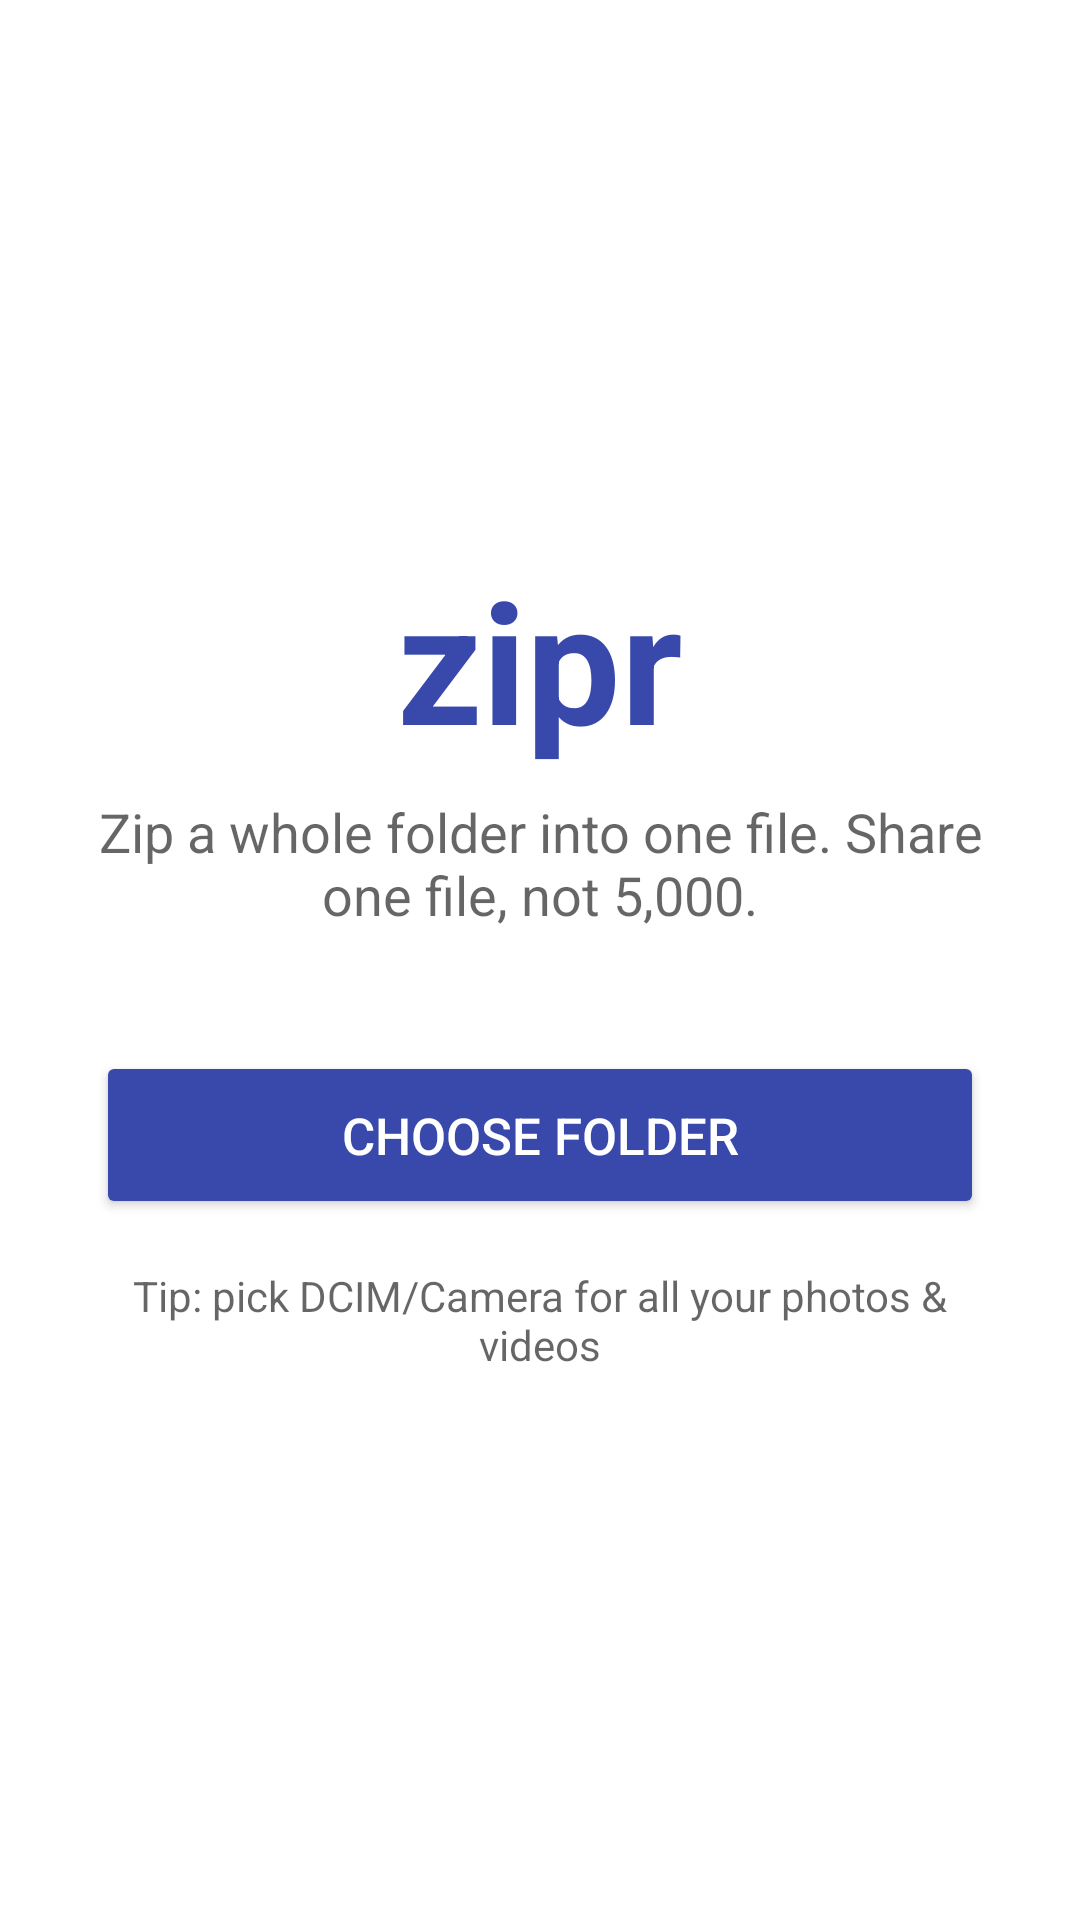

The Android layout XML behind this screen, and the referenced resources:
<!-- AndroidManifest.xml: application theme AppTheme -->
<!-- res/layout/activity_main.xml -->
<?xml version="1.0" encoding="utf-8"?>
<FrameLayout xmlns:android="http://schemas.android.com/apk/res/android"
    android:id="@+id/root"
    android:layout_width="match_parent"
    android:layout_height="match_parent">

    
    <LinearLayout
        android:id="@+id/emptyView"
        android:layout_width="match_parent"
        android:layout_height="match_parent"
        android:gravity="center"
        android:orientation="vertical"
        android:padding="32dp">
        <TextView
            android:layout_width="wrap_content"
            android:layout_height="wrap_content"
            android:text="@string/app_name"
            android:textColor="@color/accent"
            android:textSize="56sp"
            android:textStyle="bold" />
        <TextView
            android:layout_width="wrap_content"
            android:layout_height="wrap_content"
            android:layout_marginTop="8dp"
            android:layout_marginBottom="40dp"
            android:gravity="center"
            android:text="@string/tagline"
            android:textAppearance="?android:textAppearanceMedium" />
        <Button
            android:id="@+id/chooseButton"
            style="@style/BigButton"
            android:text="@string/choose_folder" />
        <TextView
            android:layout_width="wrap_content"
            android:layout_height="wrap_content"
            android:layout_marginTop="16dp"
            android:gravity="center"
            android:text="@string/tip"
            android:textColor="?android:textColorSecondary"
            android:textSize="14sp" />
    </LinearLayout>

    
    <LinearLayout
        android:id="@+id/listView"
        android:layout_width="match_parent"
        android:layout_height="match_parent"
        android:orientation="vertical"
        android:visibility="gone">
        <TextView
            android:id="@+id/folderName"
            android:layout_width="match_parent"
            android:layout_height="wrap_content"
            android:ellipsize="middle"
            android:paddingHorizontal="20dp"
            android:paddingTop="20dp"
            android:singleLine="true"
            android:textColor="?android:textColorPrimary"
            android:textSize="24sp"
            android:textStyle="bold" />
        <RadioGroup
            android:id="@+id/filters"
            android:layout_width="match_parent"
            android:layout_height="wrap_content"
            android:orientation="horizontal"
            android:paddingStart="20dp"
            android:paddingTop="16dp"
            android:paddingEnd="12dp">
            <RadioButton android:id="@+id/filterAll" style="@style/Chip" android:checked="true" android:text="@string/filter_all" />
            <RadioButton android:id="@+id/filterPhotos" style="@style/Chip" android:text="@string/filter_photos" />
            <RadioButton android:id="@+id/filterVideos" style="@style/Chip" android:text="@string/filter_videos" />
        </RadioGroup>
        <LinearLayout
            android:layout_width="match_parent"
            android:layout_height="wrap_content"
            android:gravity="center_vertical"
            android:minHeight="56dp"
            android:paddingHorizontal="12dp">
            <CheckBox
                android:id="@+id/selectAll"
                android:layout_width="wrap_content"
                android:layout_height="48dp"
                android:checked="true"
                android:text="@string/select_all"
                android:textSize="16sp" />
            <TextView
                android:id="@+id/summary"
                android:layout_width="0dp"
                android:layout_height="wrap_content"
                android:layout_weight="1"
                android:gravity="end"
                android:paddingEnd="8dp"
                android:textColor="?android:textColorSecondary"
                android:textSize="15sp" />
        </LinearLayout>
        <androidx.recyclerview.widget.RecyclerView
            android:id="@+id/recycler"
            android:layout_width="match_parent"
            android:layout_height="0dp"
            android:layout_weight="1"
            android:clipToPadding="false"
            android:scrollbars="vertical" />
        <Button
            android:id="@+id/zipButton"
            style="@style/BigButton"
            android:layout_margin="16dp" />
    </LinearLayout>

    
    <LinearLayout
        android:id="@+id/workView"
        android:layout_width="match_parent"
        android:layout_height="match_parent"
        android:gravity="center"
        android:orientation="vertical"
        android:padding="32dp"
        android:visibility="gone">
        <TextView
            android:id="@+id/workTitle"
            android:layout_width="wrap_content"
            android:layout_height="wrap_content"
            android:gravity="center"
            android:textColor="?android:textColorPrimary"
            android:textSize="24sp"
            android:textStyle="bold" />
        <ProgressBar
            android:id="@+id/progress"
            style="@android:style/Widget.Material.ProgressBar.Horizontal"
            android:layout_width="match_parent"
            android:layout_height="wrap_content"
            android:layout_marginTop="24dp"
            android:max="1000" />
        <TextView
            android:id="@+id/workDetail"
            android:layout_width="wrap_content"
            android:layout_height="wrap_content"
            android:layout_marginTop="12dp"
            android:layout_marginBottom="32dp"
            android:gravity="center"
            android:textColor="?android:textColorSecondary"
            android:textSize="16sp" />
        <Button
            android:id="@+id/primaryButton"
            style="@style/BigButton" />
        <Button
            android:id="@+id/secondaryButton"
            style="@style/FlatButton"
            android:layout_marginTop="8dp" />
    </LinearLayout>
</FrameLayout>
<!-- resources referenced by this layout -->
<resources>
  <color name="accent">#3949AB</color>
  <string name="app_name">zipr</string>
  <string name="choose_folder">Choose folder</string>
  <string name="filter_all">All</string>
  <string name="filter_photos">Photos</string>
  <string name="filter_videos">Videos</string>
  <string name="select_all">Select all</string>
  <string name="tagline">Zip a whole folder into one file. Share one file, not 5,000.</string>
  <string name="tip">Tip: pick DCIM/Camera for all your photos &amp; videos</string>
  <style name="BigButton" parent="android:Widget.Material.Button">
          <item name="android:backgroundTint">@color/button_bg</item>
          <item name="android:textColor">@color/button_text</item>
          <item name="android:minHeight">56dp</item>
          <item name="android:textSize">17sp</item>
          <item name="android:layout_width">match_parent</item>
          <item name="android:layout_height">wrap_content</item>
      </style>
  <style name="Chip">
          <item name="android:layout_width">0dp</item>
          <item name="android:layout_weight">1</item>
          <item name="android:layout_height">44dp</item>
          <item name="android:layout_marginEnd">8dp</item>
          <item name="android:button">@null</item>
          <item name="android:gravity">center</item>
          <item name="android:textSize">15sp</item>
          <item name="android:background">@drawable/chip</item>
      </style>
  <style name="FlatButton" parent="android:Widget.Material.Button.Borderless.Colored">
          <item name="android:minHeight">56dp</item>
          <item name="android:textSize">17sp</item>
          <item name="android:layout_width">match_parent</item>
          <item name="android:layout_height">wrap_content</item>
      </style>
  <style name="AppTheme" parent="BaseTheme" />
  <!-- drawable chip (drawable) -->
  <selector xmlns:android="http://schemas.android.com/apk/res/android">
      <item android:state_checked="true">
          <shape><solid android:color="@color/chip_bg" /><stroke android:width="1dp" android:color="@color/accent" /><corners android:radius="20dp" /></shape>
      </item>
      <item>
          <shape><stroke android:width="1dp" android:color="#668A8A8A" /><corners android:radius="20dp" /></shape>
      </item>
  </selector>
  <style name="BaseTheme" parent="android:Theme.Material.Light.NoActionBar">
          <item name="android:colorAccent">@color/accent</item>
          <item name="android:colorPrimary">@color/accent</item>
          <item name="android:colorPrimaryDark">@color/accent</item>
          <item name="android:windowBackground">@color/bg</item>
      </style>
  <color name="chip_bg">#1F3949AB</color>
  <color name="bg">#FFFFFF</color>
</resources>
